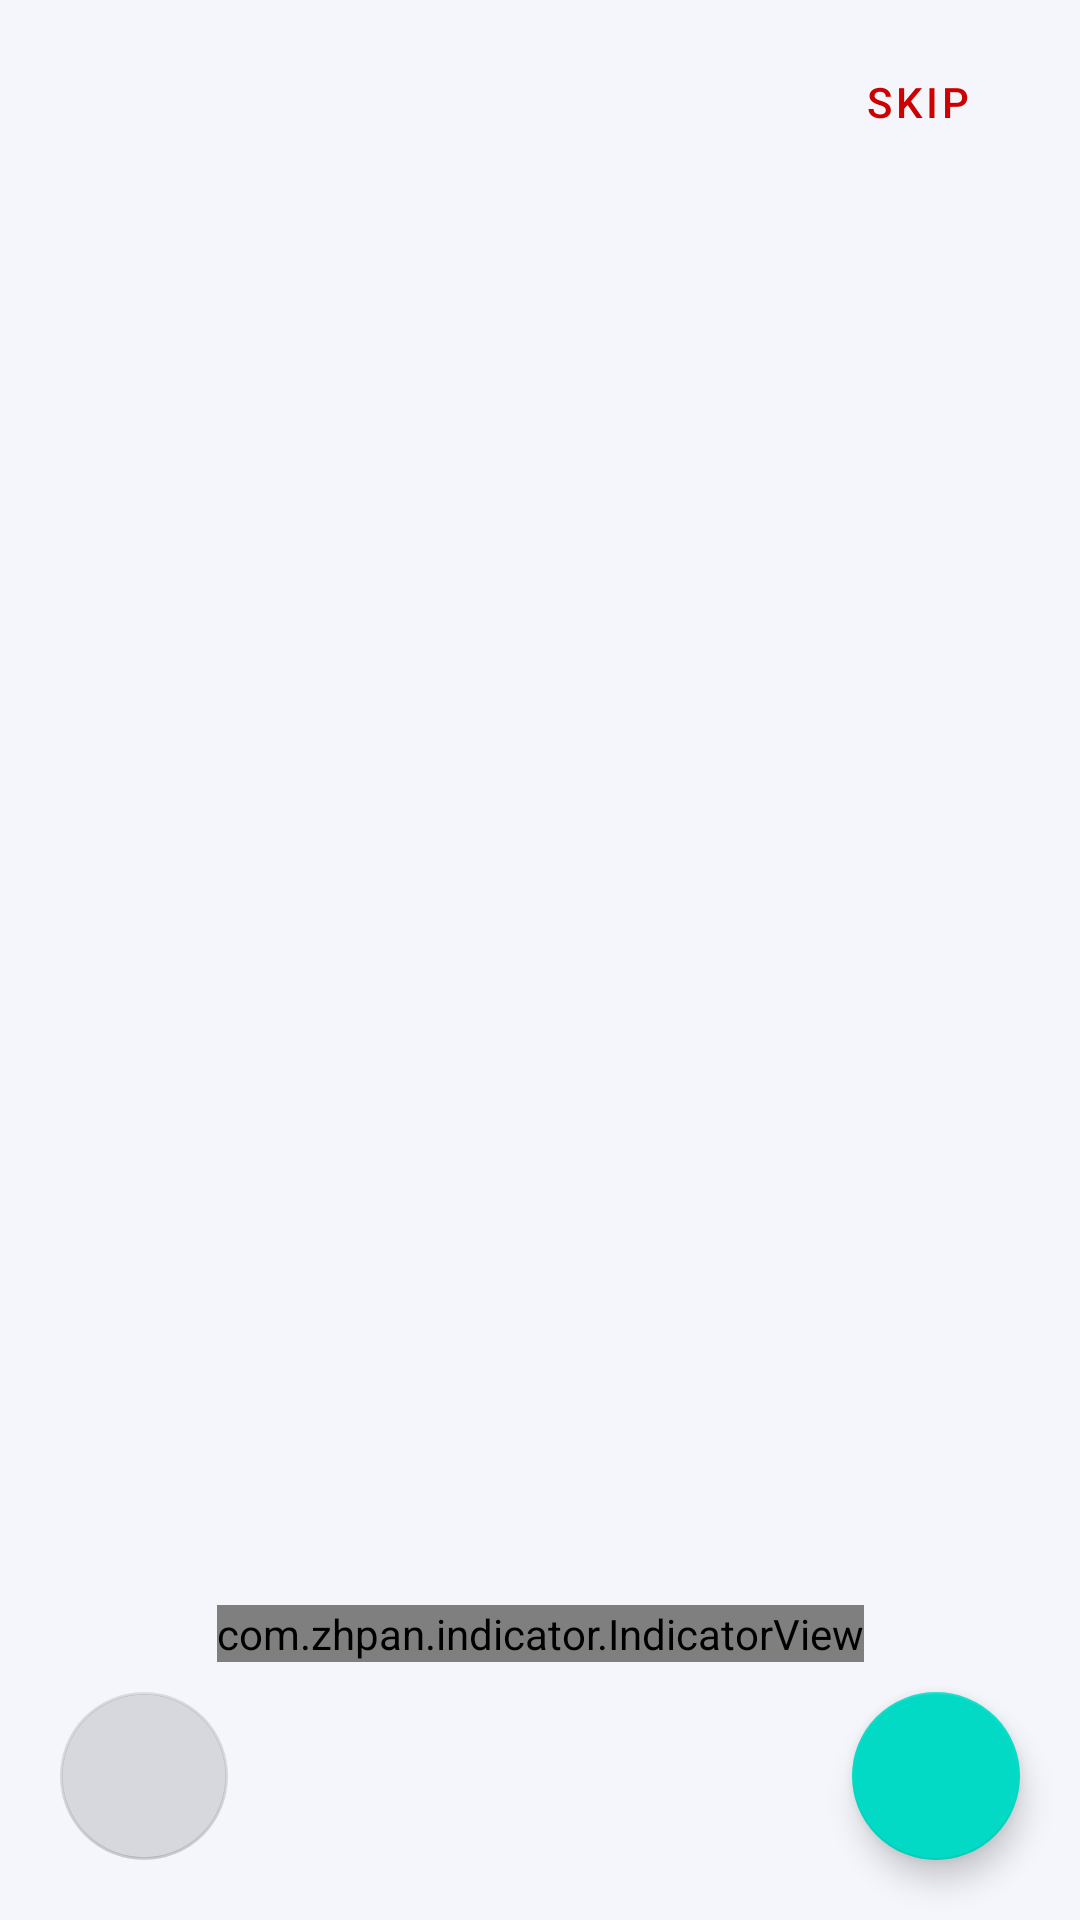

Produce the Android XML layout that renders to this screen, including the resource entries it uses.
<!-- AndroidManifest.xml: activity theme Theme.SlideShowIntroduction.NoActionBar -->
<!-- res/layout/activity_introduction.xml -->
<?xml version="1.0" encoding="utf-8"?>
<androidx.constraintlayout.widget.ConstraintLayout
    xmlns:android="http://schemas.android.com/apk/res/android"
    xmlns:app="http://schemas.android.com/apk/res-auto"
    xmlns:tools="http://schemas.android.com/tools"
    android:layout_width="match_parent"
    android:layout_height="match_parent"
    android:background="@color/light_gray"
    tools:context=".IntroductionActivity">

    <androidx.viewpager.widget.ViewPager
        android:id="@+id/view_pager"
        android:layout_width="match_parent"
        android:layout_height="match_parent"
        app:layout_behavior="@string/appbar_scrolling_view_behavior" />

    <com.zhpan.indicator.IndicatorView
        android:id="@+id/indicator_view"
        android:layout_width="wrap_content"
        android:layout_height="wrap_content"
        app:vpi_slide_mode="smooth"
        app:vpi_slider_checked_color="@color/teal_700"
        app:vpi_slider_normal_color="@color/teal_200"
        app:vpi_style="circle"
        android:layout_margin="10dp"
        app:layout_constraintStart_toStartOf="parent"
        app:layout_constraintEnd_toEndOf="parent"
        app:layout_constraintBottom_toTopOf="@+id/navigate_next"/>

    <Button
        android:id="@+id/btn_skip"
        android:layout_width="wrap_content"
        android:layout_height="wrap_content"
        android:text="SKIP"
        style="@style/Widget.MaterialComponents.Button.TextButton"
        android:textColor="@android:color/holo_red_dark"
        android:layout_margin="10dp"
        app:layout_constraintTop_toTopOf="parent"
        app:layout_constraintEnd_toEndOf="parent"
        />

    <com.google.android.material.floatingactionbutton.FloatingActionButton
        android:id="@+id/navigate_before"
        android:layout_width="wrap_content"
        android:layout_height="wrap_content"
        android:layout_margin="20dp"
        app:maxImageSize="45dp"
        android:enabled="false"
        app:tint="@color/white"
        android:src="@drawable/ic_baseline_navigate_before_24"
        app:layout_constraintStart_toStartOf="parent"
        app:layout_constraintBottom_toBottomOf="parent"
        android:contentDescription="@string/todo" />

    <com.google.android.material.floatingactionbutton.FloatingActionButton
        android:id="@+id/navigate_next"
        android:layout_width="wrap_content"
        android:layout_height="wrap_content"
        android:layout_margin="20dp"
        app:maxImageSize="45dp"
        app:tint="@color/white"
        android:src="@drawable/ic_baseline_navigate_next_24"
        app:layout_constraintEnd_toEndOf="parent"
        app:layout_constraintBottom_toBottomOf="parent"
        android:contentDescription="@string/todo" />

</androidx.constraintlayout.widget.ConstraintLayout>
<!-- resources referenced by this layout -->
<resources>
  <color name="light_gray">#f5f6fb</color>
  <color name="teal_200">#FF03DAC5</color>
  <color name="teal_700">#FF018786</color>
  <color name="white">#FFFFFFFF</color>
  <string name="todo">TODO</string>
  <style name="Theme.SlideShowIntroduction.NoActionBar">
          <item name="windowActionBar">false</item>
          <item name="windowNoTitle">true</item>
      </style>
</resources>
